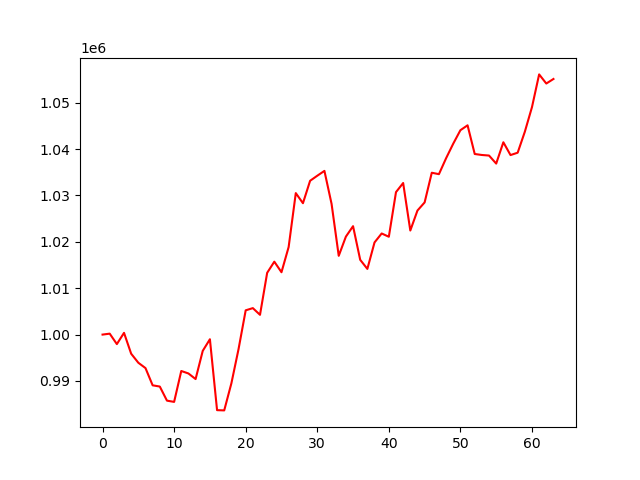

The data file committed next to this chart (first rows):
account_value, date, daily_return
1000000, 2024-04-08, 
1000202, 2024-04-09, 0.0002018
997950, 2024-04-10, -0.002251
1000374, 2024-04-11, 0.002429
995871, 2024-04-12, -0.004502
993926, 2024-04-15, -0.001953
992774, 2024-04-16, -0.001159
989058, 2024-04-17, -0.003743
988793, 2024-04-18, -0.000268
985752, 2024-04-19, -0.003075
985484, 2024-04-22, -0.0002726
992149, 2024-04-23, 0.006764
991614, 2024-04-24, -0.0005397
990409, 2024-04-25, -0.001214
996490, 2024-04-26, 0.00614
998997, 2024-04-29, 0.002515
983702, 2024-04-30, -0.01531
983649, 2024-05-01, -5.392895103317752e-05
989482, 2024-05-02, 0.005931
996859, 2024-05-03, 0.007455
1005235, 2024-05-06, 0.008403
1005708, 2024-05-07, 0.0004703
1004263, 2024-05-08, -0.001437
1013322, 2024-05-09, 0.009021
1015725, 2024-05-10, 0.002371
1013448, 2024-05-13, -0.002241
1018880, 2024-05-14, 0.00536
1030516, 2024-05-15, 0.01142
1028338, 2024-05-16, -0.002113
1033176, 2024-05-17, 0.004704
1034262, 2024-05-20, 0.001052
1035308, 2024-05-21, 0.001011
1028190, 2024-05-22, -0.006875
1016989, 2024-05-23, -0.01089
1021131, 2024-05-24, 0.004073
1023382, 2024-05-28, 0.002204
1016127, 2024-05-29, -0.007089
1014167, 2024-05-30, -0.001929
1019876, 2024-05-31, 0.005629
1021809, 2024-06-03, 0.001895
1021101, 2024-06-04, -0.000693
1030729, 2024-06-05, 0.009429
1032695, 2024-06-06, 0.001908
1022445, 2024-06-07, -0.009925
1026761, 2024-06-10, 0.004221
1028507, 2024-06-11, 0.001701
1034910, 2024-06-12, 0.006225
1034602, 2024-06-13, -0.0002969
1038039, 2024-06-14, 0.003322
1041185, 2024-06-17, 0.00303
1044083, 2024-06-18, 0.002784
1045138, 2024-06-20, 0.00101
1038952, 2024-06-21, -0.005919
1038738, 2024-06-24, -0.0002056
1038617, 2024-06-25, -0.0001173
1036884, 2024-06-26, -0.001668
1041482, 2024-06-27, 0.004435
1038722, 2024-06-28, -0.00265
1039230, 2024-07-01, 0.0004895
1043746, 2024-07-02, 0.004346
... 4 more rows
